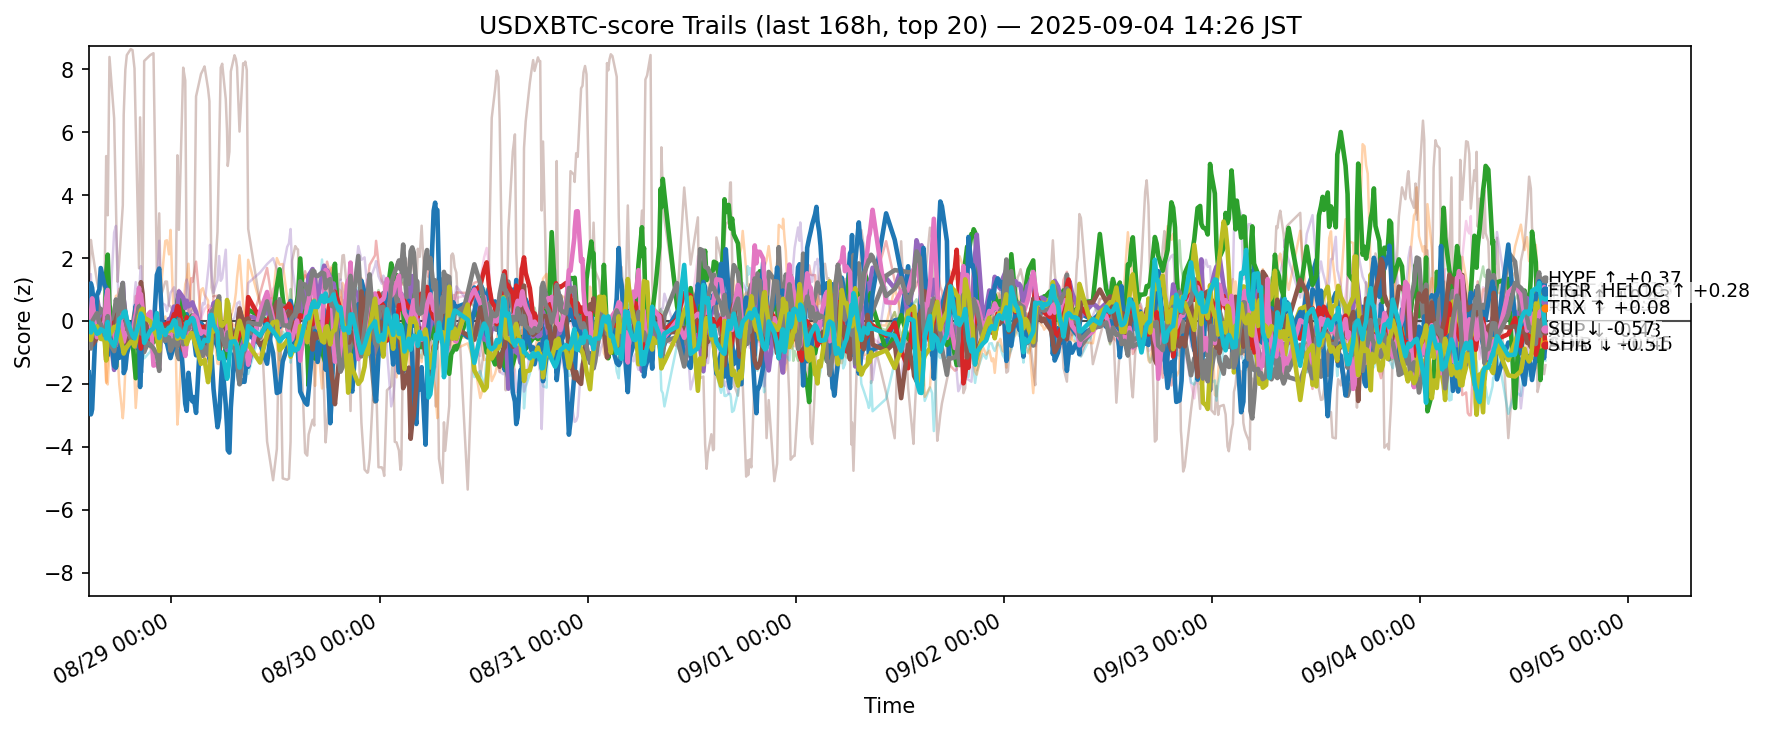

The data file committed next to this chart (first rows):
ts, side, symbol, score
2025-08-28 05:27:52.123006+00:00, usdxbtc, ADA, 0.4335
2025-08-28 05:27:52.123006+00:00, usdxbtc, AVAX, 0.1043
2025-08-28 05:27:52.123006+00:00, usdxbtc, BCH, -0.04492
2025-08-28 05:27:52.123006+00:00, usdxbtc, BNB, 0.01506
2025-08-28 05:27:52.123006+00:00, usdxbtc, BTC, 0.1792
2025-08-28 05:27:52.123006+00:00, usdxbtc, CRO, 0.9287
2025-08-28 05:27:52.123006+00:00, usdxbtc, DOGE, 0.2285
2025-08-28 05:27:52.123006+00:00, usdxbtc, ETH, -0.1307
2025-08-28 05:27:52.123006+00:00, usdxbtc, HBAR, -0.02047
2025-08-28 05:27:52.123006+00:00, usdxbtc, HYPE, -1.633
2025-08-28 05:27:52.123006+00:00, usdxbtc, LINK, 0.3122
2025-08-28 05:27:52.123006+00:00, usdxbtc, LTC, -0.1407
2025-08-28 05:27:52.123006+00:00, usdxbtc, SHIB, -0.04112
2025-08-28 05:27:52.123006+00:00, usdxbtc, SOL, 0.8743
2025-08-28 05:27:52.123006+00:00, usdxbtc, SUI, -0.304
2025-08-28 05:27:52.123006+00:00, usdxbtc, TON, -0.2938
2025-08-28 05:27:52.123006+00:00, usdxbtc, TRX, -0.4704
2025-08-28 05:27:52.123006+00:00, usdxbtc, UNI, -0.3165
2025-08-28 05:27:52.123006+00:00, usdxbtc, XLM, -0.2993
2025-08-28 05:27:52.123006+00:00, usdxbtc, XRP, -0.04711
2025-08-28 05:42:20.581640+00:00, usdxbtc, ADA, 1.195
2025-08-28 05:42:20.581640+00:00, usdxbtc, AVAX, 0.2753
2025-08-28 05:42:20.581640+00:00, usdxbtc, BCH, -0.4801
2025-08-28 05:42:20.581640+00:00, usdxbtc, BNB, 0.2011
2025-08-28 05:42:20.581640+00:00, usdxbtc, BTC, -0.2474
2025-08-28 05:42:20.581640+00:00, usdxbtc, CRO, 2.575
2025-08-28 05:42:20.581640+00:00, usdxbtc, DOGE, 0.1511
2025-08-28 05:42:20.581640+00:00, usdxbtc, ETH, -0.3002
2025-08-28 05:42:20.581640+00:00, usdxbtc, HBAR, -0.2078
2025-08-28 05:42:20.581640+00:00, usdxbtc, HYPE, -2.971
2025-08-28 05:42:20.581640+00:00, usdxbtc, LINK, 0.5629
2025-08-28 05:42:20.581640+00:00, usdxbtc, LTC, -0.5903
2025-08-28 05:42:20.581640+00:00, usdxbtc, SHIB, 0.04362
2025-08-28 05:42:20.581640+00:00, usdxbtc, SOL, 1.489
2025-08-28 05:42:20.581640+00:00, usdxbtc, SUI, -0.3811
2025-08-28 05:42:20.581640+00:00, usdxbtc, TON, 0.1672
2025-08-28 05:42:20.581640+00:00, usdxbtc, TRX, -0.8754
2025-08-28 05:42:20.581640+00:00, usdxbtc, UNI, -0.4931
2025-08-28 05:42:20.581640+00:00, usdxbtc, XLM, -0.6045
2025-08-28 05:42:20.581640+00:00, usdxbtc, XRP, -0.3646
2025-08-28 05:50:59.180916+00:00, usdxbtc, ADA, 1.049
2025-08-28 05:50:59.180916+00:00, usdxbtc, AVAX, 0.4903
2025-08-28 05:50:59.180916+00:00, usdxbtc, BCH, -0.2144
2025-08-28 05:50:59.180916+00:00, usdxbtc, BNB, 0.8082
2025-08-28 05:50:59.180916+00:00, usdxbtc, BTC, -0.05105
2025-08-28 05:50:59.180916+00:00, usdxbtc, CRO, 2.275
2025-08-28 05:50:59.180916+00:00, usdxbtc, DOGE, 0.07976
2025-08-28 05:50:59.180916+00:00, usdxbtc, ETH, -0.6359
2025-08-28 05:50:59.180916+00:00, usdxbtc, HBAR, -0.1677
2025-08-28 05:50:59.180916+00:00, usdxbtc, HYPE, -2.81
2025-08-28 05:50:59.180916+00:00, usdxbtc, LINK, -0.6355
2025-08-28 05:50:59.180916+00:00, usdxbtc, LTC, 0.01773
2025-08-28 05:50:59.180916+00:00, usdxbtc, SHIB, -0.07246
2025-08-28 05:50:59.180916+00:00, usdxbtc, SOL, -0.01795
2025-08-28 05:50:59.180916+00:00, usdxbtc, SUI, -0.7695
2025-08-28 05:50:59.180916+00:00, usdxbtc, TON, 0.7188
2025-08-28 05:50:59.180916+00:00, usdxbtc, TRX, -0.01652
2025-08-28 05:50:59.180916+00:00, usdxbtc, UNI, -0.5307
2025-08-28 05:50:59.180916+00:00, usdxbtc, XLM, -0.4023
2025-08-28 05:50:59.180916+00:00, usdxbtc, XRP, -0.07685
... 12,440 more rows
